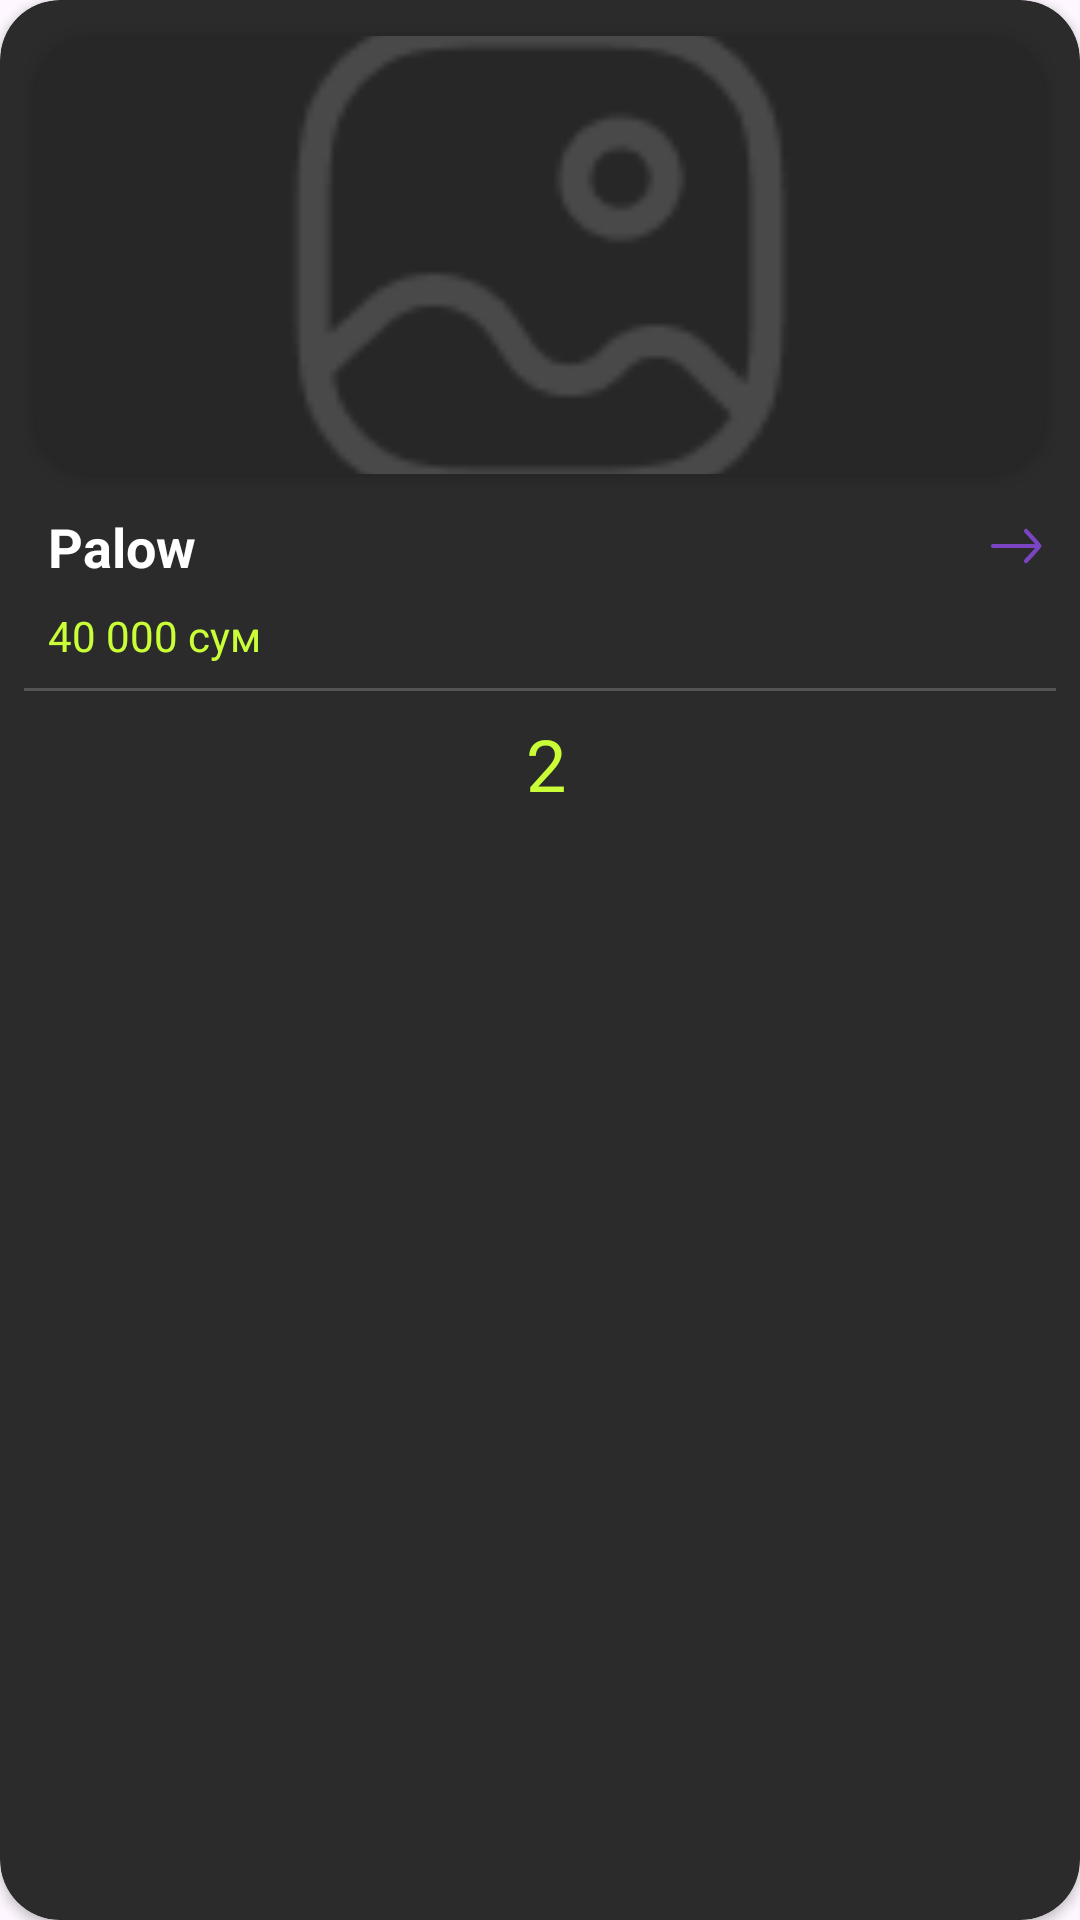

Write the Android layout XML for this screen, with the resource values it uses.
<!-- AndroidManifest.xml: application theme Theme.FastExpress -->
<!-- res/layout/cart_product_item_layout.xml -->
<?xml version="1.0" encoding="utf-8"?>
<androidx.cardview.widget.CardView xmlns:android="http://schemas.android.com/apk/res/android"
    xmlns:app="http://schemas.android.com/apk/res-auto"
    android:layout_width="wrap_content"
    android:layout_height="wrap_content"
    android:layout_margin="10dp"
    android:backgroundTint="#2B2B2B"
    app:cardCornerRadius="20dp">

    <LinearLayout
        android:layout_width="match_parent"
        android:layout_height="wrap_content"
        android:layout_margin="8dp"
        android:orientation="vertical">

        <androidx.cardview.widget.CardView
            android:layout_width="match_parent"
            android:layout_height="146dp"
            android:layout_margin="4dp"
            android:backgroundTint="#2B2B2B"
            app:cardCornerRadius="20dp"
            app:cardElevation="4dp">

            <ImageView
                android:id="@+id/image"
                android:layout_width="match_parent"
                android:layout_height="match_parent"
                android:scaleType="centerCrop"
                android:src="@drawable/placeholder" />

        </androidx.cardview.widget.CardView>

        <LinearLayout
            android:layout_width="match_parent"
            android:layout_height="wrap_content"
            android:layout_marginLeft="4dp"
            android:layout_marginTop="8dp"
            android:gravity="center_vertical"
            android:orientation="horizontal">

            <TextView
                android:id="@+id/tvName"
                android:layout_width="0dp"
                android:layout_height="wrap_content"
                android:layout_marginLeft="4dp"
                android:layout_weight="1"
                android:text="Palow"
                android:textColor="@color/white"
                android:textSize="18sp"
                android:textStyle="bold" />

            <ImageView
                android:layout_width="18dp"
                android:layout_height="18dp"
                android:src="@drawable/arrow_right"
                android:layout_marginRight="4dp"
                app:tint="@color/color_primary" />

        </LinearLayout>

        <TextView
            android:id="@+id/tvPrice"
            android:layout_width="match_parent"
            android:layout_height="wrap_content"
            android:layout_marginLeft="8dp"
            android:layout_marginTop="8dp"
            android:ellipsize="end"
            android:maxLines="1"
            android:text="40 000 сум "
            android:textColor="@color/color_accent"
            android:textSize="14sp" />

        <View
            android:layout_width="match_parent"
            android:layout_height="1dp"
            android:layout_marginTop="8dp"
            android:background="@color/grey_color" />


        <LinearLayout
            android:layout_width="match_parent"
            android:layout_height="wrap_content"
            android:layout_marginLeft="4dp"
            android:layout_marginTop="8dp"
            android:gravity="center"
            android:orientation="horizontal">

            <ImageView
                android:id="@+id/imgMinus"
                android:layout_width="22dp"
                android:layout_height="22dp"
                android:src="@drawable/baseline_remove_24"
                app:tint="@color/white" />

            <TextView
                android:id="@+id/tvCount"
                android:layout_width="wrap_content"
                android:layout_height="wrap_content"
                android:layout_marginLeft="27dp"
                android:layout_marginRight="27dp"
                android:ellipsize="end"
                android:maxLines="1"
                android:text="2"
                android:textColor="@color/color_accent"
                android:textSize="24sp" />

            <ImageView
                android:id="@+id/imgAdd"
                android:layout_width="22dp"
                android:layout_height="22dp"
                android:src="@drawable/baseline_add_24"
                app:tint="@color/white" />


        </LinearLayout>


    </LinearLayout>

</androidx.cardview.widget.CardView>
<!-- resources referenced by this layout -->
<resources>
  <color name="color_accent">#CAFF37</color>
  <color name="color_primary">#7B44C2</color>
  <color name="grey_color">#545454</color>
  <color name="white">#fff</color>
  <!-- drawable arrow_right (drawable) -->
  <vector xmlns:android="http://schemas.android.com/apk/res/android"
      android:width="18dp"
      android:height="12dp"
      android:viewportWidth="18"
      android:viewportHeight="12">
    <path
        android:pathData="M1,6L16,6"
        android:strokeWidth="1.4"
        android:fillColor="#00000000"
        android:strokeColor="#ffffff"
        android:strokeLineCap="round"/>
    <path
        android:pathData="M12,1C12,1 16.5,5.772 16.5,6C16.5,6.228 12,11 12,11"
        android:strokeLineJoin="round"
        android:strokeWidth="1.4"
        android:fillColor="#00000000"
        android:strokeColor="#ffffff"
        android:strokeLineCap="round"/>
  </vector>
  <!-- drawable placeholder: png bitmap (drawable, 3164 bytes) -->
  <style name="Theme.FastExpress" parent="Theme.MaterialComponents.DayNight.NoActionBar">
          
          
          
          <item name="colorPrimary">@color/color_primary</item>
          <item name="colorAccent">@color/color_accent</item>
      </style>
</resources>
